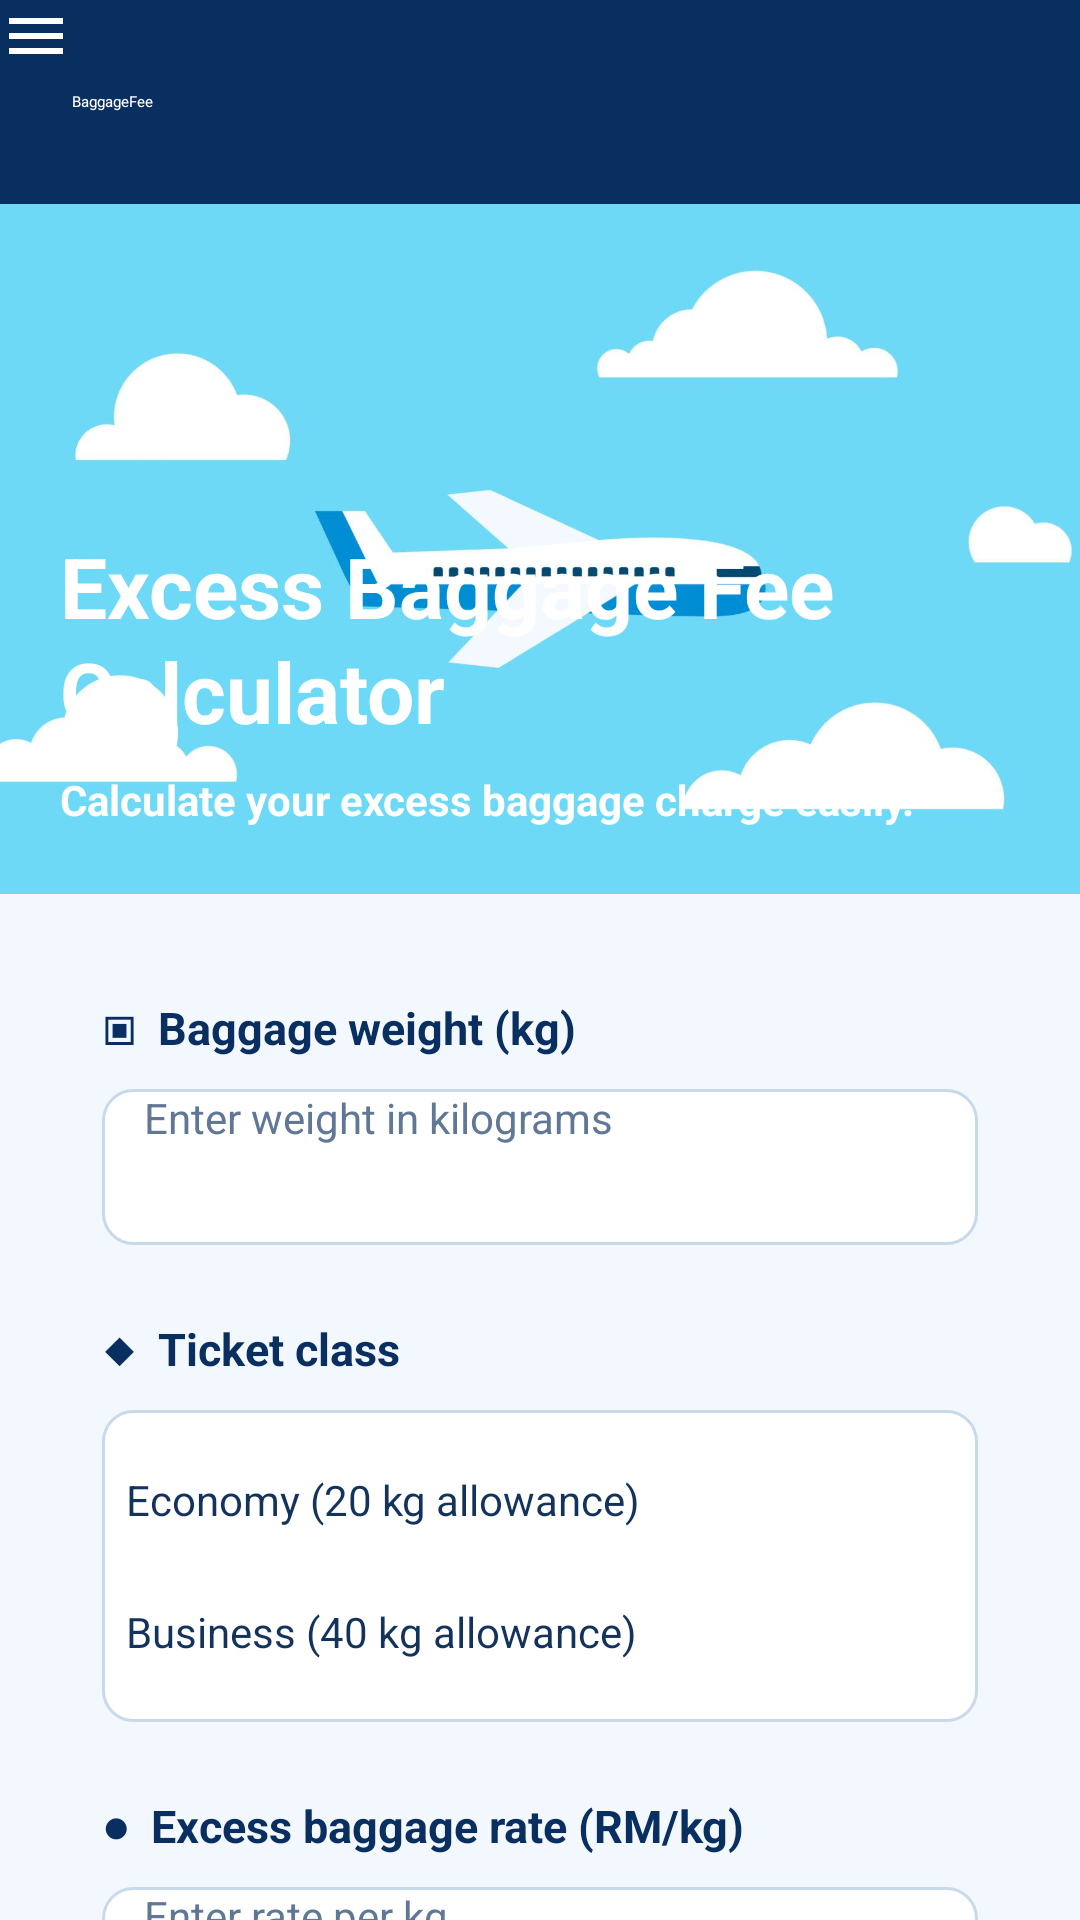

Produce the Android XML layout that renders to this screen, including the resource entries it uses.
<!-- AndroidManifest.xml: application theme Theme.BaggageFee -->
<!-- res/layout/activity_main.xml -->
<?xml version="1.0" encoding="utf-8"?>
<LinearLayout
    xmlns:android="http://schemas.android.com/apk/res/android"
    xmlns:app="http://schemas.android.com/apk/res-auto"
    android:layout_width="match_parent"
    android:layout_height="match_parent"
    android:orientation="vertical"
    android:background="@color/pale_blue">

    
    <include layout="@layout/custom_toolbar" />

    <ScrollView
        android:layout_width="match_parent"
        android:layout_height="0dp"
        android:layout_weight="1"
        android:fillViewport="true"
        android:clipToPadding="false">

        <LinearLayout
            android:layout_width="match_parent"
            android:layout_height="wrap_content"
            android:orientation="vertical">

            
            <FrameLayout
                android:layout_width="match_parent"
                android:layout_height="230dp">

                
                <ImageView
                    android:layout_width="match_parent"
                    android:layout_height="match_parent"
                    android:src="@drawable/home"
                    android:scaleType="centerCrop"
                    android:contentDescription="Airplane flying in the sky" />

                
                <View
                    android:layout_width="match_parent"
                    android:layout_height="match_parent"
                    android:background="@drawable/bg_hero_overlay" />

                
                <LinearLayout
                    android:layout_width="match_parent"
                    android:layout_height="match_parent"
                    android:orientation="vertical"
                    android:gravity="bottom"
                    android:paddingStart="20dp"
                    android:paddingEnd="20dp"
                    android:paddingBottom="22dp">

                    <TextView
                        android:layout_width="260dp"
                        android:layout_height="wrap_content"
                        android:text="Excess Baggage Fee Calculator"
                        android:textColor="@color/white"
                        android:textStyle="bold"
                        android:textSize="28sp"
                        android:lineSpacingExtra="2dp" />

                    <TextView
                        android:layout_width="match_parent"
                        android:layout_height="wrap_content"
                        android:layout_marginTop="8dp"
                        android:text="Calculate your excess baggage charge easily."
                        android:textColor="@color/white"
                        android:textStyle="bold"
                        android:textSize="14sp" />

                </LinearLayout>

            </FrameLayout>

            
            <LinearLayout
                android:layout_width="match_parent"
                android:layout_height="wrap_content"
                android:orientation="vertical"
                android:padding="16dp">

                
                <LinearLayout
                    android:layout_width="match_parent"
                    android:layout_height="wrap_content"
                    android:background="@drawable/bg_card"
                    android:elevation="3dp"
                    android:orientation="vertical"
                    android:padding="18dp">

                    
                    <TextView
                        android:layout_width="match_parent"
                        android:layout_height="wrap_content"
                        android:text="▣  Baggage weight (kg)"
                        android:textColor="@color/navy"
                        android:textStyle="bold"
                        android:textSize="15sp" />

                    <EditText
                        android:id="@+id/etWeight"
                        android:layout_width="match_parent"
                        android:layout_height="52dp"
                        android:layout_marginTop="10dp"
                        android:background="@drawable/bg_field"
                        android:hint="Enter weight in kilograms"
                        android:inputType="numberDecimal"
                        android:paddingStart="14dp"
                        android:paddingEnd="14dp"
                        android:singleLine="true"
                        android:textColor="@color/text_dark"
                        android:textColorHint="@color/text_muted"
                        android:textSize="14sp" />

                    
                    <TextView
                        android:layout_width="match_parent"
                        android:layout_height="wrap_content"
                        android:layout_marginTop="24dp"
                        android:text="◆  Ticket class"
                        android:textColor="@color/navy"
                        android:textStyle="bold"
                        android:textSize="15sp" />

                    <RadioGroup
                        android:id="@+id/rgTicketClass"
                        android:layout_width="match_parent"
                        android:layout_height="wrap_content"
                        android:layout_marginTop="10dp"
                        android:background="@drawable/bg_field"
                        android:orientation="vertical"
                        android:padding="8dp">

                        <RadioButton
                            android:id="@+id/rbEconomy"
                            android:layout_width="match_parent"
                            android:layout_height="wrap_content"
                            android:buttonTint="@color/blue"
                            android:checked="true"
                            android:minHeight="44dp"
                            android:gravity="center_vertical"
                            android:text="Economy (20 kg allowance)"
                            android:textColor="@color/text_dark"
                            android:textSize="14sp" />

                        <RadioButton
                            android:id="@+id/rbBusiness"
                            android:layout_width="match_parent"
                            android:layout_height="wrap_content"
                            android:buttonTint="@color/blue"
                            android:minHeight="44dp"
                            android:gravity="center_vertical"
                            android:text="Business (40 kg allowance)"
                            android:textColor="@color/text_dark"
                            android:textSize="14sp" />

                    </RadioGroup>

                    
                    <TextView
                        android:layout_width="match_parent"
                        android:layout_height="wrap_content"
                        android:layout_marginTop="24dp"
                        android:text="●  Excess baggage rate (RM/kg)"
                        android:textColor="@color/navy"
                        android:textStyle="bold"
                        android:textSize="15sp" />

                    <EditText
                        android:id="@+id/etRate"
                        android:layout_width="match_parent"
                        android:layout_height="52dp"
                        android:layout_marginTop="10dp"
                        android:background="@drawable/bg_field"
                        android:hint="Enter rate per kg"
                        android:inputType="numberDecimal"
                        android:paddingStart="14dp"
                        android:paddingEnd="14dp"
                        android:singleLine="true"
                        android:textColor="@color/text_dark"
                        android:textColorHint="@color/text_muted"
                        android:textSize="14sp" />

                </LinearLayout>

                
                <LinearLayout
                    android:layout_width="match_parent"
                    android:layout_height="wrap_content"
                    android:layout_marginTop="16dp"
                    android:background="@drawable/bg_notice"
                    android:gravity="center_vertical"
                    android:orientation="horizontal"
                    android:padding="15dp">

                    <TextView
                        android:layout_width="32dp"
                        android:layout_height="32dp"
                        android:background="@drawable/bg_info_circle"
                        android:gravity="center"
                        android:text="i"
                        android:textColor="@color/white"
                        android:textStyle="bold"
                        android:textSize="19sp" />

                    <TextView
                        android:layout_width="0dp"
                        android:layout_height="wrap_content"
                        android:layout_weight="1"
                        android:layout_marginStart="12dp"
                        android:text="Only baggage exceeding your ticket class allowance will be charged. An 8% service tax applies."
                        android:textColor="@color/navy"
                        android:textSize="13sp"
                        android:lineSpacingExtra="3dp" />

                </LinearLayout>

                
                <com.google.android.material.button.MaterialButton
                    android:id="@+id/btnCalculate"
                    android:layout_width="match_parent"
                    android:layout_height="56dp"
                    android:layout_marginTop="18dp"
                    android:backgroundTint="@color/blue"
                    android:text="Calculate"
                    android:textAllCaps="false"
                    android:textColor="@color/white"
                    android:textSize="17sp"
                    android:textStyle="bold"
                    app:cornerRadius="28dp" />

                
                <com.google.android.material.button.MaterialButton
                    android:id="@+id/btnReset"
                    android:layout_width="match_parent"
                    android:layout_height="56dp"
                    android:layout_marginTop="8dp"
                    android:backgroundTint="@color/sky_blue"
                    android:text="Reset"
                    android:textAllCaps="false"
                    android:textColor="@color/navy"
                    android:textSize="16sp"
                    android:textStyle="bold"
                    app:cornerRadius="28dp" />

                
                <TextView
                    android:layout_width="match_parent"
                    android:layout_height="wrap_content"
                    android:layout_marginTop="14dp"
                    android:layout_marginBottom="12dp"
                    android:gravity="center"
                    android:text="Your baggage fee estimate in just a few steps."
                    android:textColor="@color/text_muted"
                    android:textSize="12sp" />

            </LinearLayout>

        </LinearLayout>

    </ScrollView>

</LinearLayout>
<!-- res/layout/custom_toolbar.xml (included above) -->
<?xml version="1.0" encoding="utf-8"?>
<androidx.appcompat.widget.Toolbar
    xmlns:android="http://schemas.android.com/apk/res/android"
    xmlns:app="http://schemas.android.com/apk/res-auto"

    android:id="@+id/appToolbar"
    android:layout_width="match_parent"
    android:layout_height="68dp"
    android:background="@color/navy"
    android:contentInsetStart="12dp"
    android:contentInsetEnd="12dp"

    app:title="BaggageFee"
    app:titleTextColor="@color/white"
    app:navigationIcon="@drawable/ic_menu"
    app:popupTheme="@style/ThemeOverlay.AppCompat.Light" />
<!-- resources referenced by this layout -->
<resources>
  <color name="blue">#0866D8</color>
  <color name="navy">#092F60</color>
  <color name="pale_blue">#F3F8FF</color>
  <color name="sky_blue">#DDEFFF</color>
  <color name="text_dark">#13335D</color>
  <color name="text_muted">#607895</color>
  <color name="white">#FFFFFF</color>
  <!-- drawable bg_field (drawable) -->
  <?xml version="1.0" encoding="utf-8"?>
  <shape xmlns:android="http://schemas.android.com/apk/res/android">
      <solid android:color="@color/white"/>
      <stroke
          android:width="1dp"
          android:color="@color/field_border"/>
      <corners android:radius="10dp"/>
  </shape>
  <!-- drawable bg_info_circle (drawable) -->
  <?xml version="1.0" encoding="utf-8"?>
  <shape xmlns:android="http://schemas.android.com/apk/res/android"
      android:shape="oval">
      <solid android:color="@color/blue"/>
      <size
          android:width="32dp"
          android:height="32dp"/>
  </shape>
  <!-- drawable bg_notice (drawable) -->
  <?xml version="1.0" encoding="utf-8"?>
  <shape xmlns:android="http://schemas.android.com/apk/res/android">
      <solid android:color="@color/sky_blue"/>
      <corners android:radius="12dp"/>
  </shape>
  <!-- drawable home: jpeg bitmap (drawable, 38127 bytes) -->
  <!-- drawable ic_menu (drawable) -->
  <?xml version="1.0" encoding="utf-8"?>
  <vector xmlns:android="http://schemas.android.com/apk/res/android"
      android:width="24dp"
      android:height="24dp"
      android:viewportWidth="24"
      android:viewportHeight="24"
      android:tint="#FFFFFF">
  
      <path
          android:fillColor="#FFFFFFFF"
          android:pathData="M3,6h18v2H3zM3,11h18v2H3zM3,16h18v2H3z"/>
  </vector>
  <style name="Theme.BaggageFee" parent="Base.Theme.BaggageFee" />
  <color name="field_border">#C8D9EC</color>
  <style name="Base.Theme.BaggageFee" parent="Theme.Material3.DayNight.NoActionBar">
  
          <item name="colorPrimary">@color/navy</item>
          <item name="colorPrimaryDark">@color/navy</item>
          <item name="colorAccent">@color/blue</item>
  
          <item name="android:statusBarColor">@color/navy</item>
          <item name="android:windowLightStatusBar">false</item>
  
          <item name="actionBarTheme">@style/BaggageFeeActionBar</item>
      </style>
  <style name="BaggageFeeActionBar" parent="ThemeOverlay.AppCompat.Dark.ActionBar">
  
          <item name="colorControlNormal">@color/white</item>
      </style>
</resources>
